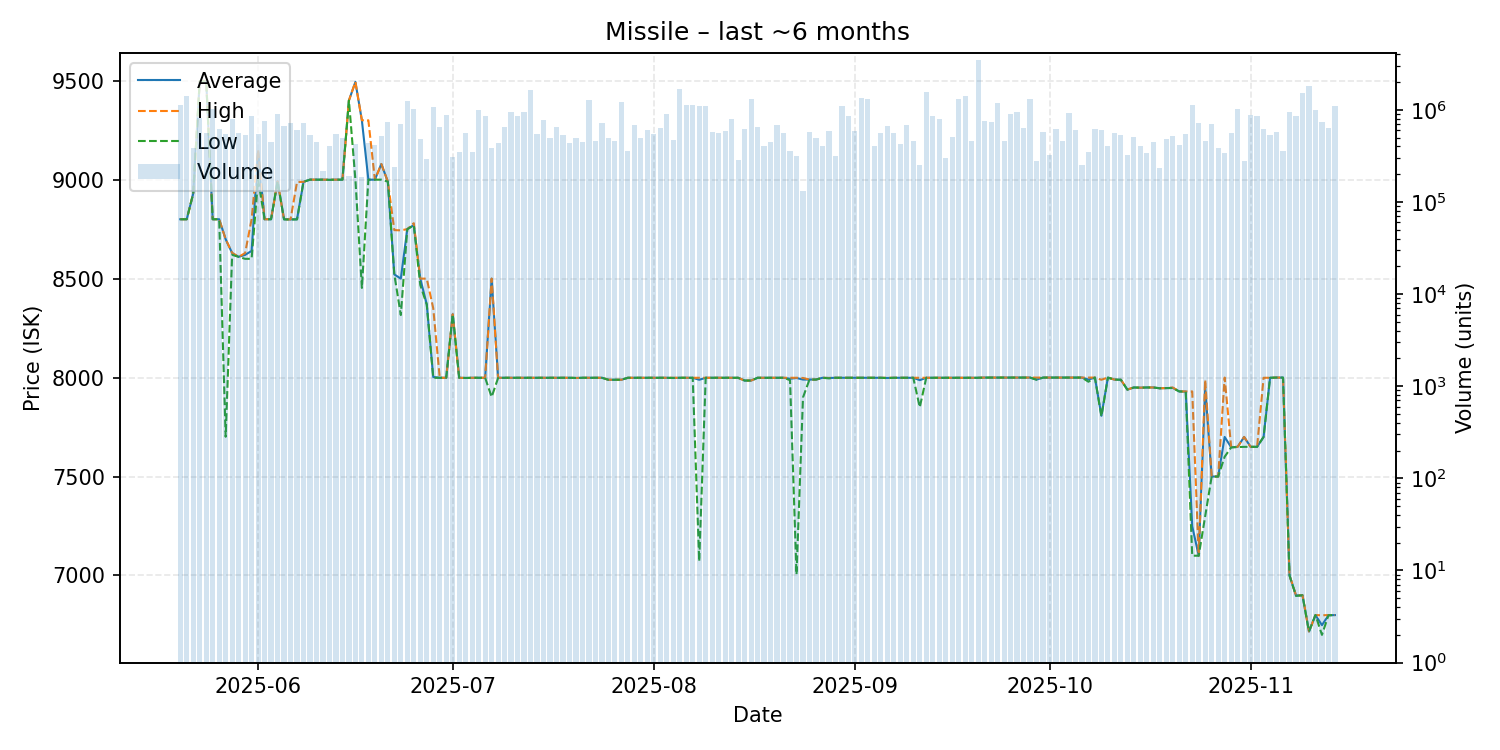

The data file committed next to this chart (first rows):
date, average, highest, lowest, order_count, volume
2025-05-20, 8800, 8800, 8800, 32, 1126949
2025-05-21, 8800, 8800, 8800, 57, 1414125
2025-05-22, 8930, 8930, 8930, 48, 386190
2025-05-23, 9497, 9497, 9497, 72, 823585
2025-05-24, 9498, 9500, 9497, 49, 562770
2025-05-25, 8800, 8800, 8800, 68, 1008985
2025-05-26, 8800, 8800, 8800, 49, 622219
2025-05-27, 8699, 8699, 7701, 40, 544401
2025-05-28, 8629, 8630, 8620, 67, 787796
2025-05-29, 8610, 8610, 8610, 57, 565943
2025-05-30, 8620, 8629, 8600, 50, 538623
2025-05-31, 8640, 8800, 8600, 63, 854984
2025-06-01, 9140, 9150, 9000, 49, 548980
2025-06-02, 8800, 8800, 8800, 59, 751891
2025-06-03, 8800, 8800, 8800, 67, 442520
2025-06-04, 8992, 8992, 8992, 43, 895159
2025-06-05, 8800, 8800, 8799, 57, 665907
2025-06-06, 8799, 8799, 8799, 51, 721128
2025-06-07, 8800, 8988, 8799, 74, 597086
2025-06-08, 8989, 8989, 8989, 56, 721696
2025-06-09, 9000, 9000, 9000, 45, 539538
2025-06-10, 9000, 9000, 9000, 46, 448890
2025-06-11, 9000, 9000, 9000, 46, 218623
2025-06-12, 8999, 9000, 8999, 61, 404570
2025-06-13, 9000, 9000, 9000, 43, 547029
2025-06-14, 9000, 9000, 9000, 63, 494952
2025-06-15, 9400, 9400, 9400, 54, 190389
2025-06-16, 9494, 9494, 9000, 43, 422290
2025-06-17, 9299, 9300, 8453, 35, 186411
2025-06-18, 9000, 9300, 9000, 30, 432404
2025-06-19, 9000, 9000, 9000, 63, 415485
2025-06-20, 9079, 9079, 9000, 38, 526188
2025-06-21, 8990, 8990, 8990, 86, 745502
2025-06-22, 8521, 8745, 8521, 30, 238110
2025-06-23, 8500, 8744, 8316, 56, 699822
2025-06-24, 8750, 8750, 8750, 46, 1231828
2025-06-25, 8770, 8780, 8770, 41, 1033836
2025-06-26, 8500, 8500, 8468, 48, 484521
2025-06-27, 8370, 8500, 8369, 29, 290663
2025-06-28, 8003, 8350, 7999, 48, 1061863
2025-06-29, 7999, 7999, 7999, 67, 650145
2025-06-30, 7999, 7999, 7999, 47, 871650
2025-07-01, 8320, 8320, 8320, 37, 305666
2025-07-02, 7999, 7999, 7999, 27, 347835
2025-07-03, 7998, 7998, 7998, 42, 558050
2025-07-04, 7999, 7999, 7999, 43, 346460
2025-07-05, 7999, 7999, 7999, 42, 1000129
2025-07-06, 7999, 7999, 7999, 52, 863339
2025-07-07, 8500, 8500, 7902, 36, 385723
2025-07-08, 7999, 7999, 7998, 37, 432235
2025-07-09, 7999, 7999, 7999, 48, 652609
2025-07-10, 7999, 7999, 7999, 46, 958445
2025-07-11, 7999, 7999, 7999, 40, 867516
2025-07-12, 7999, 7999, 7999, 50, 958180
2025-07-13, 7999, 7999, 7999, 48, 1632701
2025-07-14, 7999, 7999, 7999, 28, 551789
2025-07-15, 7999, 7999, 7999, 45, 770030
2025-07-16, 7999, 7999, 7999, 26, 496805
2025-07-17, 7999, 7999, 7999, 31, 649181
2025-07-18, 7999, 7999, 7999, 29, 537829
... 119 more rows
